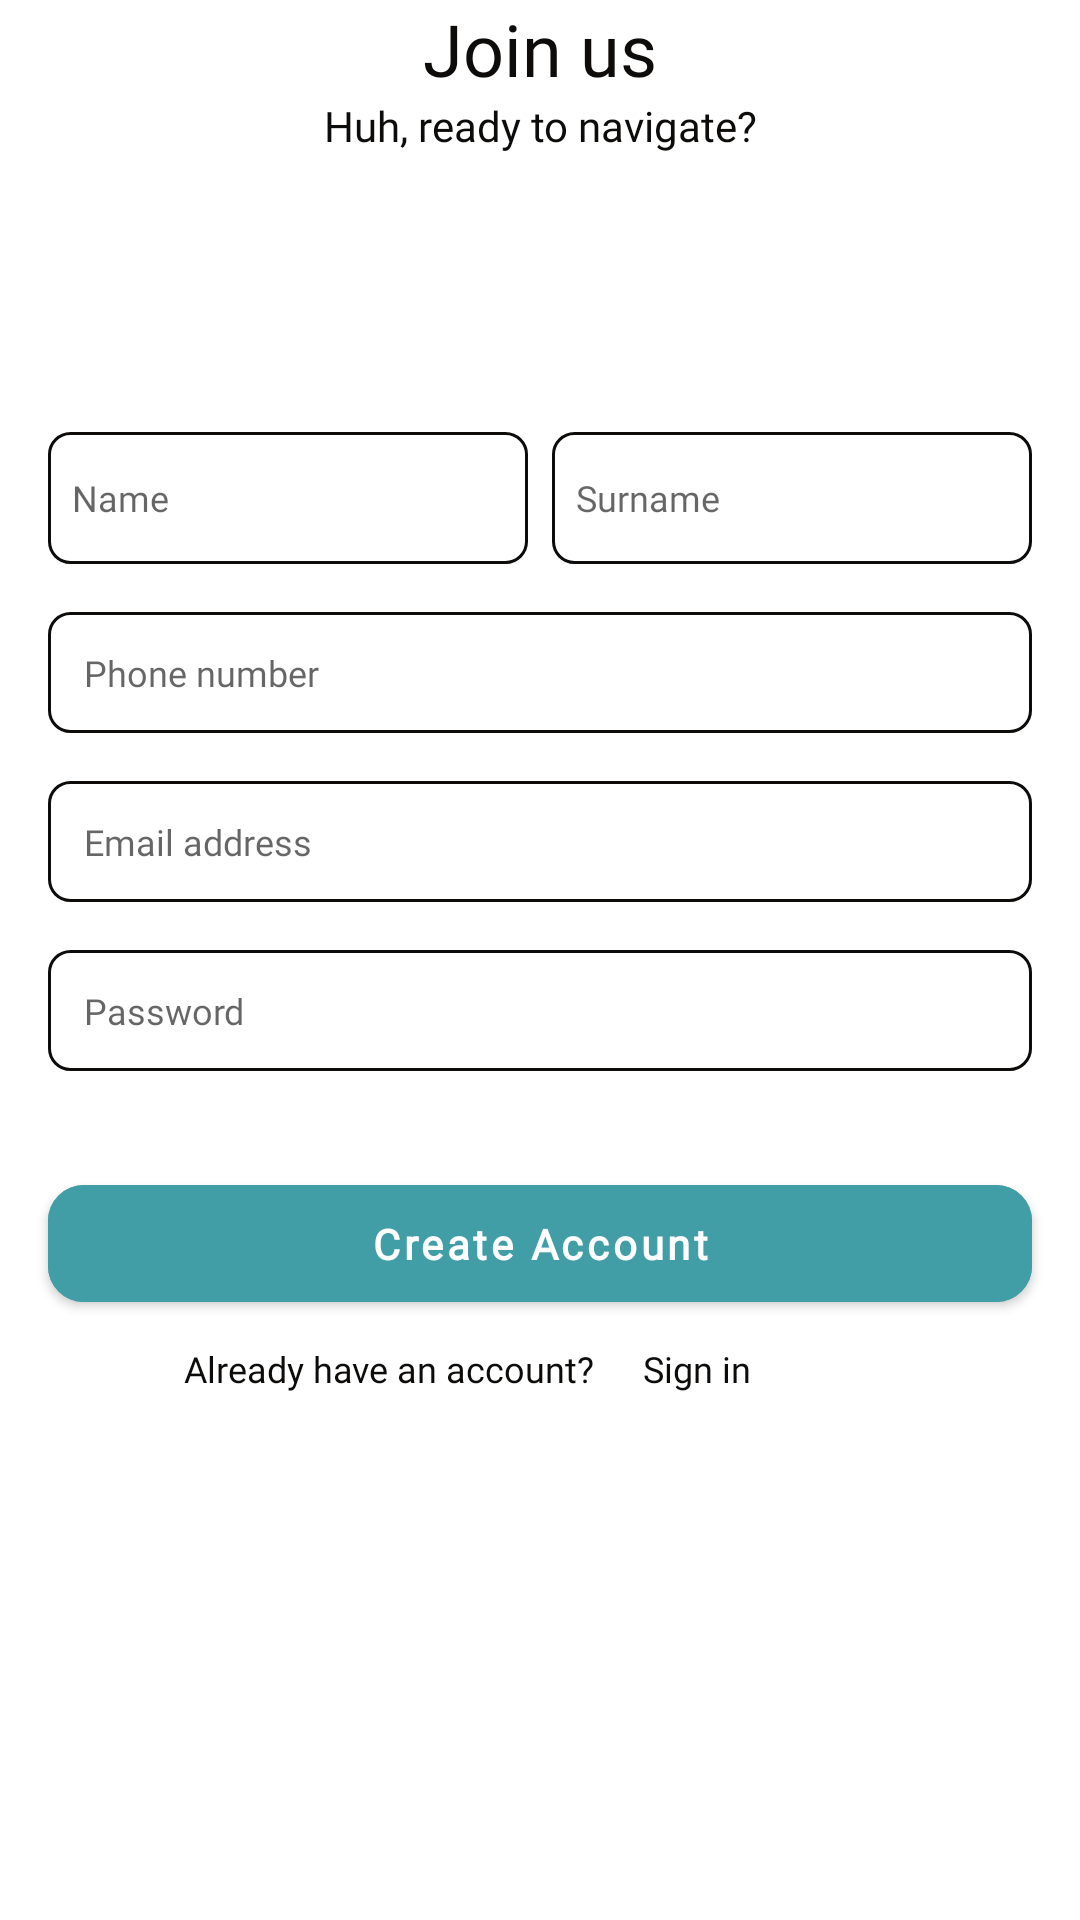

The Android layout XML behind this screen, and the referenced resources:
<!-- AndroidManifest.xml: application theme AppTheme -->
<!-- res/layout/registration.xml -->
<?xml version="1.0" encoding="utf-8"?>
<androidx.constraintlayout.widget.ConstraintLayout xmlns:android="http://schemas.android.com/apk/res/android"
    xmlns:app="http://schemas.android.com/apk/res-auto"
    xmlns:tools="http://schemas.android.com/tools"
    android:layout_width="match_parent"
    android:layout_height="match_parent"
    android:layout_margin="24dp"
    android:fillViewport="true"
    android:fitsSystemWindows="true"
    tools:context=".onboarding.Registration">

    <TextView
        android:id="@+id/title_join_us"
        android:layout_width="0dp"
        android:layout_height="wrap_content"
        android:gravity="center"
        android:text="@string/tv_join_us"
        android:textColor="@color/colorDinner"
        android:textSize="@dimen/twenty_four"
        app:layout_constraintEnd_toEndOf="parent"
        app:layout_constraintStart_toStartOf="parent"
        app:layout_constraintTop_toTopOf="parent" />

    <TextView
        android:id="@+id/tv_description_join_us"
        android:layout_width="0dp"
        android:layout_height="wrap_content"
        android:fontFamily="@font/poppins_regular"
        android:gravity="center"
        android:text="@string/tv_join_us_description"
        android:textColor="@color/colorDinner"
        app:layout_constraintEnd_toEndOf="parent"
        app:layout_constraintStart_toStartOf="parent"
        app:layout_constraintTop_toBottomOf="@+id/title_join_us" />

    <androidx.constraintlayout.widget.Guideline
        android:id="@+id/gl_20"
        android:layout_width="wrap_content"
        android:layout_height="wrap_content"
        android:orientation="horizontal"
        app:layout_constraintGuide_percent=".2" />

    
    
    
    
    
    
    
    
    
    
    
    
    
    
    

    
    
    
    
    
    
    
    
    

    
    
    
    
    
    
    
    
    
    
    
    

    <LinearLayout
        android:id="@+id/ll_registration"
        android:layout_width="match_parent"
        android:layout_height="wrap_content"
        android:layout_centerHorizontal="true"
        android:layout_margin="16dp"
        android:orientation="horizontal"
        app:layout_constraintStart_toStartOf="parent"
        app:layout_constraintTop_toBottomOf="@+id/gl_20">

        <EditText
            android:id="@+id/et_name"
            android:layout_width="wrap_content"
            android:layout_height="wrap_content"
            android:layout_marginEnd="4dp"
            android:layout_marginRight="4dp"
            android:layout_weight="1"
            android:background="@drawable/rounded_border"
            android:hint="@string/hint_name"
            android:padding="8dp"
            android:textSize="@dimen/twelve" />

        <EditText
            android:id="@+id/et_family_name"
            android:layout_width="wrap_content"
            android:layout_height="wrap_content"
            android:layout_marginStart="4dp"
            android:layout_marginLeft="4dp"
            android:layout_weight="1"
            android:background="@drawable/rounded_border"
            android:hint="@string/hint_surname"
            android:padding="8dp"
            android:textColor="@color/colorDinner"
            android:textSize="@dimen/twelve" />
    </LinearLayout>


    <EditText
        android:id="@+id/et_phone_number"
        android:layout_width="match_parent"
        android:layout_height="wrap_content"
        android:layout_margin="16dp"
        android:background="@drawable/rounded_border_mp"
        android:hint="@string/hint_phone_number"
        android:inputType="number"
        android:padding="12dp"
        android:textSize="@dimen/twelve"
        app:layout_constraintEnd_toEndOf="parent"
        app:layout_constraintStart_toStartOf="parent"
        app:layout_constraintTop_toBottomOf="@+id/ll_registration"
        tools:ignore="TextFields" />

    <EditText
        android:id="@+id/et_email"
        android:layout_width="match_parent"
        android:layout_height="wrap_content"
        android:layout_margin="16dp"
        android:background="@drawable/rounded_border_mp"
        android:hint="@string/hint_email"
        android:inputType="textEmailAddress"
        android:padding="12dp"
        android:textSize="@dimen/twelve"
        app:layout_constraintEnd_toEndOf="parent"
        app:layout_constraintStart_toStartOf="parent"
        app:layout_constraintTop_toBottomOf="@+id/et_phone_number" />

    <EditText
        android:id="@+id/et_password"
        android:layout_width="match_parent"
        android:layout_height="wrap_content"
        android:layout_margin="16dp"
        android:background="@drawable/rounded_border_mp"
        android:fontFamily="@font/poppins_regular"
        android:hint="@string/hint_password"
        android:inputType="textPassword"
        android:padding="12dp"
        android:textSize="@dimen/twelve"
        app:layout_constraintEnd_toEndOf="parent"
        app:layout_constraintStart_toStartOf="parent"
        app:layout_constraintTop_toBottomOf="@+id/et_email" />

    <com.google.android.material.button.MaterialButton
        android:id="@+id/btn_create_account"
        style="@style/Buttons.MainAndDisabled"
        android:layout_width="0dp"
        android:layout_height="wrap_content"
        android:layout_marginStart="16dp"
        android:layout_marginTop="32dp"
        android:layout_marginEnd="16dp"
        android:text="@string/btn_create_account"
        app:layout_constraintEnd_toEndOf="parent"
        app:layout_constraintStart_toStartOf="parent"
        app:layout_constraintTop_toBottomOf="@+id/et_password" />

    <androidx.constraintlayout.widget.Guideline
        android:id="@+id/gl_vertical_17"
        android:layout_width="wrap_content"
        android:layout_height="wrap_content"
        android:orientation="vertical"
        app:layout_constraintGuide_percent=".17" />

    <TextView
        android:id="@+id/tv_already_have_account"
        android:layout_width="wrap_content"
        android:layout_height="0dp"
        android:layout_marginTop="8dp"
        android:text="@string/tv_have_an_account"
        android:textSize="12sp"
        app:layout_constraintStart_toEndOf="@+id/gl_vertical_17"
        app:layout_constraintTop_toBottomOf="@id/btn_create_account" />

    <TextView
        android:id="@+id/tv_sign_in"
        android:layout_width="wrap_content"
        android:layout_height="wrap_content"
        android:layout_marginStart="16dp"
        android:layout_marginLeft="16dp"
        android:layout_marginTop="8dp"
        android:text="@string/tv_sign_in"
        android:textSize="12sp"
        app:layout_constraintStart_toEndOf="@+id/tv_already_have_account"
        app:layout_constraintTop_toBottomOf="@id/btn_create_account" />

    <ProgressBar
        android:id="@+id/progress_bar"
        style="?android:attr/progressBarStyle"
        android:layout_width="wrap_content"
        android:layout_height="wrap_content"
        android:layout_marginTop="16dp"
        android:indeterminate="true"
        android:indeterminateTint="@color/colorDinner"
        android:indeterminateTintMode="src_atop"
        android:visibility="invisible"
        app:layout_constraintEnd_toEndOf="parent"
        app:layout_constraintStart_toStartOf="parent"
        app:layout_constraintTop_toTopOf="@+id/btn_create_account"
        tools:targetApi="lollipop" />

</androidx.constraintlayout.widget.ConstraintLayout>
<!-- resources referenced by this layout -->
<resources>
  <color name="colorDinner">#0d0c0a</color>
  <dimen name="eighteen">18sp</dimen>
  <dimen name="size_generic">8sp</dimen>
  <dimen name="twelve">12sp</dimen>
  <dimen name="twenty_four">24sp</dimen>
  <!-- drawable button_shape (drawable) -->
  <?xml version="1.0" encoding="utf-8"?>
  <shape xmlns:android="http://schemas.android.com/apk/res/android" android:shape="rectangle" >
      <corners
          android:radius="16dp"
          />
      <solid
          android:color="#5E81F4"
          />
      <size
          android:width="282dp"
          android:height="30dp"
          />
  </shape>
  <!-- drawable rounded_border (drawable) -->
  <?xml version="1.0" encoding="utf-8"?>
  <shape xmlns:android="http://schemas.android.com/apk/res/android" android:shape="rectangle" >
      <corners
          android:radius="7dp"
          />
      <padding
          android:left="0dp"
          android:top="0dp"
          android:right="0dp"
          android:bottom="0dp"
          />
      <size
          android:width="133dp"
          android:height="44dp"
          />
      <stroke
          android:width="1dp"
          android:color="@color/colorDinner"
          />
  </shape>
  <!-- drawable rounded_border_mp (drawable) -->
  <?xml version="1.0" encoding="utf-8"?>
  <shape xmlns:android="http://schemas.android.com/apk/res/android" android:shape="rectangle" >
      <corners
          android:radius="7dp"
          />
      <padding
          android:left="0dp"
          android:top="0dp"
          android:right="0dp"
          android:bottom="0dp"
          />
      <stroke
          android:width="1dp"
          android:color="@color/colorDinner"
          />
  </shape>
  <string name="btn_create_account">Create Account</string>
  <string name="hint_email">Email address</string>
  <string name="hint_name">Name</string>
  <string name="hint_password">Password</string>
  <string name="hint_phone_number">Phone number</string>
  <string name="hint_surname">Surname</string>
  <string name="tv_have_an_account">Already have an account?</string>
  <string name="tv_join_us">Join us</string>
  <string name="tv_join_us_description">Huh, ready to navigate?</string>
  <string name="tv_sign_in">Sign in</string>
  <style name="Buttons.MainAndDisabled" parent="Widget.MaterialComponents.Button">
          <item name="android:padding">10dp</item>
          <item name="cornerRadius">12dp</item>
          <item name="android:lines">1</item>
          <item name="android:maxLines">1</item>
          <item name="android:ellipsize">end</item>
          <item name="android:textStyle">bold</item>
          <item name="textAllCaps">false</item>
          <item name="strokeColor">@color/colorPrimary</item>
          <item name="rippleColor">@color/colorWhite</item>
          <item name="android:textColor">@color/colorWhite</item>
          <item name="backgroundTint">@color/colorPrimary</item>
          <item name="strokeWidth">1dp</item>
      </style>
  <style name="AppTheme" parent="Theme.MaterialComponents.Light.NoActionBar">
          <item name="colorPrimary">@color/colorPrimary</item>
          <item name="fontFamily">@font/poppins_regular</item>
          <item name="android:textColor">@color/colorDinner</item>
          <item name="colorPrimaryDark">@color/colorDinner</item>
          <item name="colorAccent">@color/colorAccent</item>
      </style>
  <color name="colorPrimary">#429EA6</color>
  <color name="colorWhite">#FFFF</color>
  <color name="colorAccent">#0d0c0a</color>
</resources>
